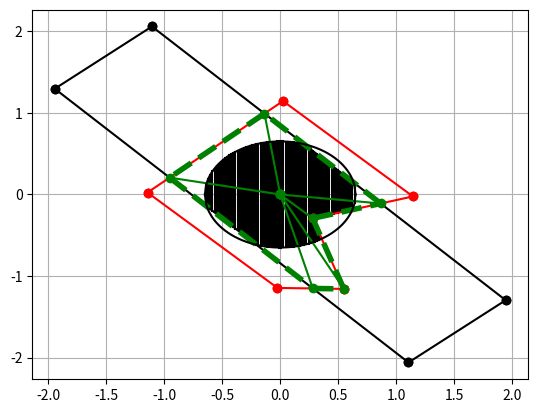

Generate this figure with matplotlib:
"""
Generalized Polygon Computations

Authors/Modifications:
----------------------
* [redacted]

Todo:
-----
* Make sure this handles polygons with centers off the
  origin, ie correclty handle arbitrary origin shifts

* Add some more polygon calcs
  - compute center
  - determine type (simple, complex etc)
"""
##########################################################################

import numpy as num
from matplotlib import pyplot

# from mathutil import cosd, sind
# from mathutil import cartesian_mag, cartesian_angle

def cosd(value):
    return num.cos(num.deg2rad(value))

def sind(value):
    return num.sin(num.deg2rad(value))

import numpy.linalg as la
cartesian_mag = abs
def cartesian_angle(v1,v2):
    cosang = num.dot(v1, v2)
    sinang = la.norm(num.cross(v1,v2))
    return num.rad2deg(num.arctan2(sinang, cosang))
#########################################################################
def inner_polygon(poly1,poly2):
    """
    Given two polygons find the new polygon made up from
    the inner intersections of the two

    Parameters:
    -----------
    * poly1 and poly2 are polygons defined by 3 or more
      2D vectors (ie points in an xy plane)

    Outputs:
    --------
    * The returned polygon is sorted.

    Example:
    --------
    >>poly1 = [[1.,1.], [.5,1.5], [-1.,1.], [-1.,-1.],[0.,.5],[1.,-1.]]
    >>poly2 = [[0.5,2.], [-0.5,2.], [-0.5,-2.],[0.5,-2.]]
    >>inner = polygon.inner_polygon(poly1,poly2)
    """
    npts1 = len(poly1)
    npts2 = len(poly2)
    if npts1 < 3 or npts2 < 3: return None
    (poly1,angles1) = sort_points(*poly1)
    (poly2,angles2) = sort_points(*poly2)
    # loop through all possible line combinations 
    # looking for valid line intersections 
    intercepts = []
    for j in range(npts1):
        p1 = poly1[j]
        if j == npts1 - 1:
            p2 = poly1[0]
        else:
            p2 = poly1[j+1]
        for k in range(npts2):
            p3 = poly2[k]
            if k == npts2 - 1:
                p4 = poly2[0]
            else:
                p4 = poly2[k+1]
            (intercept,flag) = line_intercept(p1,p2,p3,p4)
            if flag > 0:
                intercepts.append(intercept)
    #############
    # now determine which points we can get to from
    # the origin without crossing any poly lines, 
    # ie the inner set of points
    points = []
    for p in poly1: points.append(p)
    for p in poly2: points.append(p)
    for p in intercepts: points.append(p)
    (points,angles) = sort_points(*points)
    inner_points    = []
    for p in points:
        # check against poly1
        inner = is_inner(p,poly1)
        # check against poly2
        if inner == True:
            inner = is_inner(p,poly2)
        if inner == True:
            inner_points.append(p)
    # sort the inner points
    (inner_points,angles) = sort_points(*inner_points)
    return inner_points

#######################################################################
def is_inner(point,poly):
    """
    Is the point inside the polygon

    Parameters:
    -----------
    * point is a [x,y] pair
    * poly is a list of 3 or more [x,y] pairs defining a polygon
    """
    npts = len(poly)
    p1 = [0.,0.]
    p2 = point
    inner = True
    k = 0
    while inner==True and k < npts:
        p3 = poly[k]
        if k == npts - 1:
            p4 = poly[0]
        else:
            p4 = poly[k+1]
        (intercept,flag) = line_intercept(p1,p2,p3,p4)
        if flag == 1 :
            inner = False
        k = k+1
    return inner

#######################################################################
def line_intercept(p1,p2,p3,p4):
    """
    Compute the point of intersection of the 2 lines defined
    by p1-p2 and p3-p4.

    Parameters:
    -----------
    * The p's are 2D in-plane vectors (ie [x,y])

    Output: ([x,y],flag)
    -------
    * [x,y] is the point of intersection or
      None if the lines do not intersect.  
    * flag = 0 if the intercept is outside the
      extent of the 2 lines (or no intercept)
    * flag = 1 if the intercept is in bounds,
      i.e. within the limits of the two lines
    * flag = 2 if the intercept corresponds to the
      terminus of one of the lines. ie the end
      of one line is on the other line
      (inclusive of end points on end points)
    """
    # Note if vertical line m = None and b holds x-val
    (m1,b1) = line_param(p1,p2)
    (m2,b2) = line_param(p3,p4)
    if (m1 != None) and (m2 != None):
        if (m1-m2) != 0.:
            x = (b2-b1)/(m1-m2)
            y = m1*x + b1
        else:
            return (None,0)
    elif (m1 == None) and (m2 != None):
        x = b1   
        y = m2*x + b2
    elif (m1 != None) and (m2 == None):
        x = b2
        y = m1*x + b1
    else:
        return (None,0) 
    
    # min and max of points. 
    max_x1 = max(p1[0], p2[0])
    min_x1 = min(p1[0], p2[0])
    max_y1 = max(p1[1], p2[1])
    min_y1 = min(p1[1], p2[1])
    max_x2 = max(p3[0], p4[0])
    min_x2 = min(p3[0], p4[0])
    max_y2 = max(p3[1], p4[1])
    min_y2 = min(p3[1], p4[1])
    #check if the intersection is in bounds
    flag = 1
    if x > max_x1 or x < min_x1:
        flag = 0
    elif x > max_x2 or x < min_x2:
        flag = 0
    elif y > max_y1 or y < min_y1: 
        flag = 0
    elif y > max_y2 or y < min_y2: 
        flag = 0
    #check if the intersection point corresponds to an end point
    intercept = num.array([x,y])
    def _same(p1,p2,prec=0.0001):
        """ are two points the same """
        #return num.all(num.equal(p1,p2))
        t1 = num.fabs(p1[0]-p2[0]) < prec
        t2 = num.fabs(p1[1]-p2[1]) < prec
        if  t1 and t2:
            #print("same", p1,p2)
            return True
    if flag == 1:
        if _same(intercept,p1):
            flag = 2
        elif _same(intercept,p2):
            flag = 2
        elif _same(intercept,p3):
            flag = 2
        elif _same(intercept,p4):
            flag = 2
    return (intercept,flag)

###################################################################
def line_param(v1,v2):
    """
    Calc the params for straight line defined from two vectors
    (this is defined for the in-plane (2D) case)

    Parameters:
    -----------
    * v1 and v2 are 2D vectors ([x,y])

    Outputs: (m,b)
    --------
    * m is the line slope
    * b is the line y-intercept

    Notes:
    ------
    This computes the equation of a line, y = m*x + b,
    that passes through the surface point defined by v1 and v2.
    This gives back m and b.  If the line is vertical the returned
    slope (m) = None and b = x-value of the line
    """
    if (v1[0]-v2[0] != 0.):
        m = (v1[1] - v2[1])/(v1[0] - v2[0])
        b = -m*v1[0] + v1[1]
        if num.fabs(m)>1.0e6:
            m = None
            b = v1[0]
    else:  
        m =  None
        b =  v1[0]
    return (m,b)

##################################################################
def poly_area(polygon,sort=True):
    """
    Compute the area of a polygon

    Parameters:
    -----------
    * polygon is a list of points (xy pairs).
      This assumes the points define a complete/
      enclosed polygon (therefore a min of 3 points).

    * sort is a flag to indictate if the points
      should be sorted by thier angles relative to
      the x-axis

    Notes:
    ------
    The points do not need to be in a particular order,
    this algorithm sorts them accoding to the angle
    with respect to the x-axis and then computes the
    area defined by each segment defined from each pair
    of points.

    If they are already sorted pass sort=False
    """
    npts = len(polygon)
    if npts < 3: return 0.
    if sort == True:
        (points,angles) = sort_points(*polygon)
    else:
        points = polygon
    
    # now loop through points cyclically computing
    # area of each polygon segment defined by the points
    # [0,0],[x1,y1],[x2,y2]
    A = []
    for j in range(npts):
        p1 = points[j]
        if j == npts - 1:
            p2 = points[0]
        else:
            p2 = points[j+1]
        a = segment_area(p1,p2)
        A.append(a)
    return num.sum(A)

##################################################################
def sort_points(*pts):
    """
    Sort points according to angle (ccw w/r/t x-axis)

    Parameters:
    -----------
    * a sequence of [x,y] points

    Outputs: (points, angles)
    --------
    * return sorted list of points and angles
    """
    npts = len(pts)
    points = []
    angles = []
    #sort args by angle relative to x, c.c.w
    def _angle(v):
        # cartesian angle is always btwn 0 and 180
        angle = cartesian_angle(v,[1.,0.])
        if (v[1] < 0.):
            return 360. - angle
        else:
            return angle
    for v in pts:
        v = num.array(v[0:2])
        an = _angle(v)
        j = 0
        while j < npts -1:
            if j > len(points)-1: break
            if an < angles[j]: break
            else: j = j + 1
        points.insert(j,v)
        angles.insert(j,an)
    return (points,angles)

##################################################################
def segment_area(p1,p2):
    """
    Compute the in-plane area of the polygon defined
    by the origin and two points (p1 and p2).
    """
    # this uses cross product
    # which computes the full area of
    # the parrallogram formed by the
    # two vectors.  The polygon area
    # is half this value.  
    #p1 = num.array([p1[0],p1[1],0.])
    #p2 = num.array([p2[0],p2[1],0.])
    #a = 0.5*cartesian_mag(num.cross(p1,p2))
    # This is the result of the cross product operation:
    a = (p1[0]*p2[1])**2. + (p2[0]*p1[1])**2. - (2.*p1[0]*p2[0]*p1[1]*p2[1])
    if a < 0:
        a = 0
    else: a = 0.5 * num.sqrt(a)
    return a

##################################################################
def poly_area_num(polygon,diameter=None,num_int=100,plot=False):
    """
    Numerically compute the area of a polygon

    Parameters:
    -----------
    * polygon is a list of [x,y] points defining the shape
    * if diameter != None the area is that inside the given diameter
      wrt to the center of the polygon
    * num_int is the number of divisions to use in the integration
    """
    npts = len(polygon)
    if npts < 3: return 0.
    polygon = num.array(polygon)
    min_y   = min(polygon[:,1]) 
    max_y   = max(polygon[:,1]) 
    min_x   = min(polygon[:,0]) 
    max_x   = max(polygon[:,0])
    
    # compute x-values for integration
    dx = num.fabs((max_x - min_x)/float(num_int+1))
    x  = num.arange(min_x-0.5*dx, max_x+1.5*dx, dx)
    # loop through all x-vals and compute segment area
    A   = 0.0
    if plot: pline = [[],[]]
    for xx in x:
        # find polygon lines that contain x
        lines = []
        for j in range(npts):
            p1 = polygon[j]
            if j == npts - 1:
                p2 = polygon[0]
            else:
                p2 = polygon[j+1]
            if xx >= min(p1[0],p2[0]) and xx <= max(p1[0],p2[0]):
                lines.append([p1,p2])
        if len(lines) > 0:
            # now get y intercepts with vert line at xx
            p3 = [xx,min_y]
            p4 = [xx,max_y]
            y  = []
            for p1,p2 in lines:
                (inter,flag) = line_intercept(p1,p2,p3,p4)
                if flag == 0:
                    print("Error, should always get intercepts here")
                    return 0.
                else:
                    y.append(inter[1])
            numy = len(y)
            if num.mod(numy,2.) != 0 or numy == 1:
                print("Error, wrong number of intercepts!")
                return 0.
            y = num.array(y)
            y = y[num.argsort(y)]
            # now figure length of y inside the polynomial.  
            # each pair (sorted wrt y) is an inside segment.
            j = 0
            while j < numy:
                ytop = y[j+1]
                ybot = y[j]
                if diameter != None:
                    cy = (diameter/2.)**2. - xx**2.
                    if cy > 0.:
                        cy_max = num.sqrt(cy)
                        cy_min = -1.*cy_max
                        if ytop <= cy_min or ybot >= cy_max:
                            ytop = 0.0
                            ybot = 0.0
                        else:
                            if ytop > cy_max:
                                ytop = cy_max
                            if ybot < cy_min:
                                ybot = cy_min
                    else:
                        ytop = 0.0
                        ybot = 0.0
                dy = ytop - ybot
                A = A + dy*dx
                if plot:
                    pline[0].append([xx,xx])
                    pline[1].append([ybot,ytop])
                j = j+2
    # make plot of integration lines for debugging
    if plot== True:
        for j in range(len(pline[0])):
            pyplot.plot(pline[0][j],pline[1][j],'k-')
    return A

##################################################################
def poly_y_intercepts(polygon):
    """
    find all the y-axis intercepts of the polygon  
    """
    npts = len(polygon)
    polygon = num.array(polygon)
    min_x   = min(polygon[:,0])
    max_x   = max(polygon[:,0])
    p1      = num.array([min_x,0.])
    p2      = num.array([max_x,0.])
    intercepts = []
    for j in range(npts):
        p3 = polygon[j]
        if j == npts - 1:
            p4 = polygon[0]
        else:
            p4 = polygon[j+1]
        (intercept,flag) = line_intercept(p1,p2,p3,p4)
        if flag > 0:
            intercepts.append(intercept)
    return intercepts

##########################################################################
def trans_point(p,theta=0.,scale=1.):
    """
    simple in-plane rotation of points
    """
    M = num.array([[cosd(theta), -sind(theta)],
                   [sind(theta),  cosd(theta)]])
    pp = scale*num.dot(M,p)
    return pp

##########################################################################
def plot_polygon(polygon,**kw):
    """
    plot the lines around a polygon
    """
    try:
        fmt = kw.pop('fmt')
    except:
        fmt='k'
    try:
        label = kw.pop('label')
    except:
        label = None
    (points,angles) = sort_points(*polygon)
    npts = len(points)
    if npts < 3: return
    for j in range(npts):
        p1 = points[j]
        if j == npts - 1:
            p2 = points[0]
        else:
            p2 = points[j+1]
        if j < npts - 1:
            pyplot.plot([p1[0],p2[0]],[p1[1],p2[1]],fmt,**kw)
        else:
            pyplot.plot([p1[0],p2[0]],[p1[1],p2[1]],fmt,label=label,**kw)

##########################################################################
def plot_points(points,**kw):
    """
    plot a bunch of in-plane ([x,y]) points

    Parameters:
    -----------
    * points is a list or tupe of [x,y] pairs
    """
    try:
        fmt = kw.pop('fmt')
    except:
        fmt='k'
    try:
        label = kw.pop('label')
    except:
        label = None
    npts = len(points)
    if npts == 0: return
    xy = num.zeros((npts,2))
    for j in range(npts):
        v = points[j]
        xy[j,0] = v[0]
        xy[j,1] = v[1]
    idx = num.argsort(xy[:,0])
    xy  = xy[idx]
    for j in range(len(xy)):
        if j < npts - 1:
            pyplot.plot([0.,xy[j,0]],[0,xy[j,1]],fmt,**kw)
        else:
            pyplot.plot([0.,xy[j,0]],[0,xy[j,1]],fmt,label=label,**kw)

##################################################################
def plot_circle(r,**kw):
    """
    plot a circle of given radius
    """
    try:
        fmt = kw.pop('fmt')
    except:
        fmt='k'
    try:
        label = kw.pop('label')
    except:
        label = None
    x = num.arange(-r,r+0.01,0.01)
    y = num.sqrt(num.fabs(r**2. - x**2.))
    pyplot.plot(x,y,fmt,**kw)
    pyplot.plot(x,-y,fmt,label=label,**kw)

##########################################################################
##########################################################################
def test():
    pyplot.clf()
    pyplot.grid()
    #
    poly1 = [[1.,1.], [.5,1.5], [-1.,1.], [-1.,-1.],[0.,.5],[1.,-1.]]
    poly2 = [[0.5,2.], [-0.5,2.], [-0.5,-2.],[0.5,-2.]]
    for j in range(len(poly1)):
        poly1[j] = trans_point(poly1[j],theta = -136.2,scale = .81)
    for j in range(len(poly2)):
        poly2[j] = trans_point(poly2[j],theta = 42.3,scale = 1.134)
    #
    inner = inner_polygon(poly1,poly2)
    #print(inner)
    #
    n = 100
    diameter=1.3
    print('poly1 area = %6.3f, num=%6.3f' % (poly_area(poly1),
                                             poly_area_num(poly1,num_int=n)))
    print('poly2 area = %6.3f, num=%6.3f' % (poly_area(poly2),
                                             poly_area_num(poly2,num_int=n)))
    print('inner area = %6.3f, num=%6.3f' % (poly_area(inner),
                                             poly_area_num(inner,num_int=n,
                                             diameter=diameter,plot=True)))
    #
    plot_polygon(poly1,fmt='ro-')
    plot_polygon(poly2,fmt='ko-')
    plot_points(inner,fmt='go-')
    plot_polygon(inner,fmt='g--',linewidth=4)
    plot_circle(diameter/2.)

##########################################################################
if __name__ == "__main__":
    """
    test 
    """
    test()
